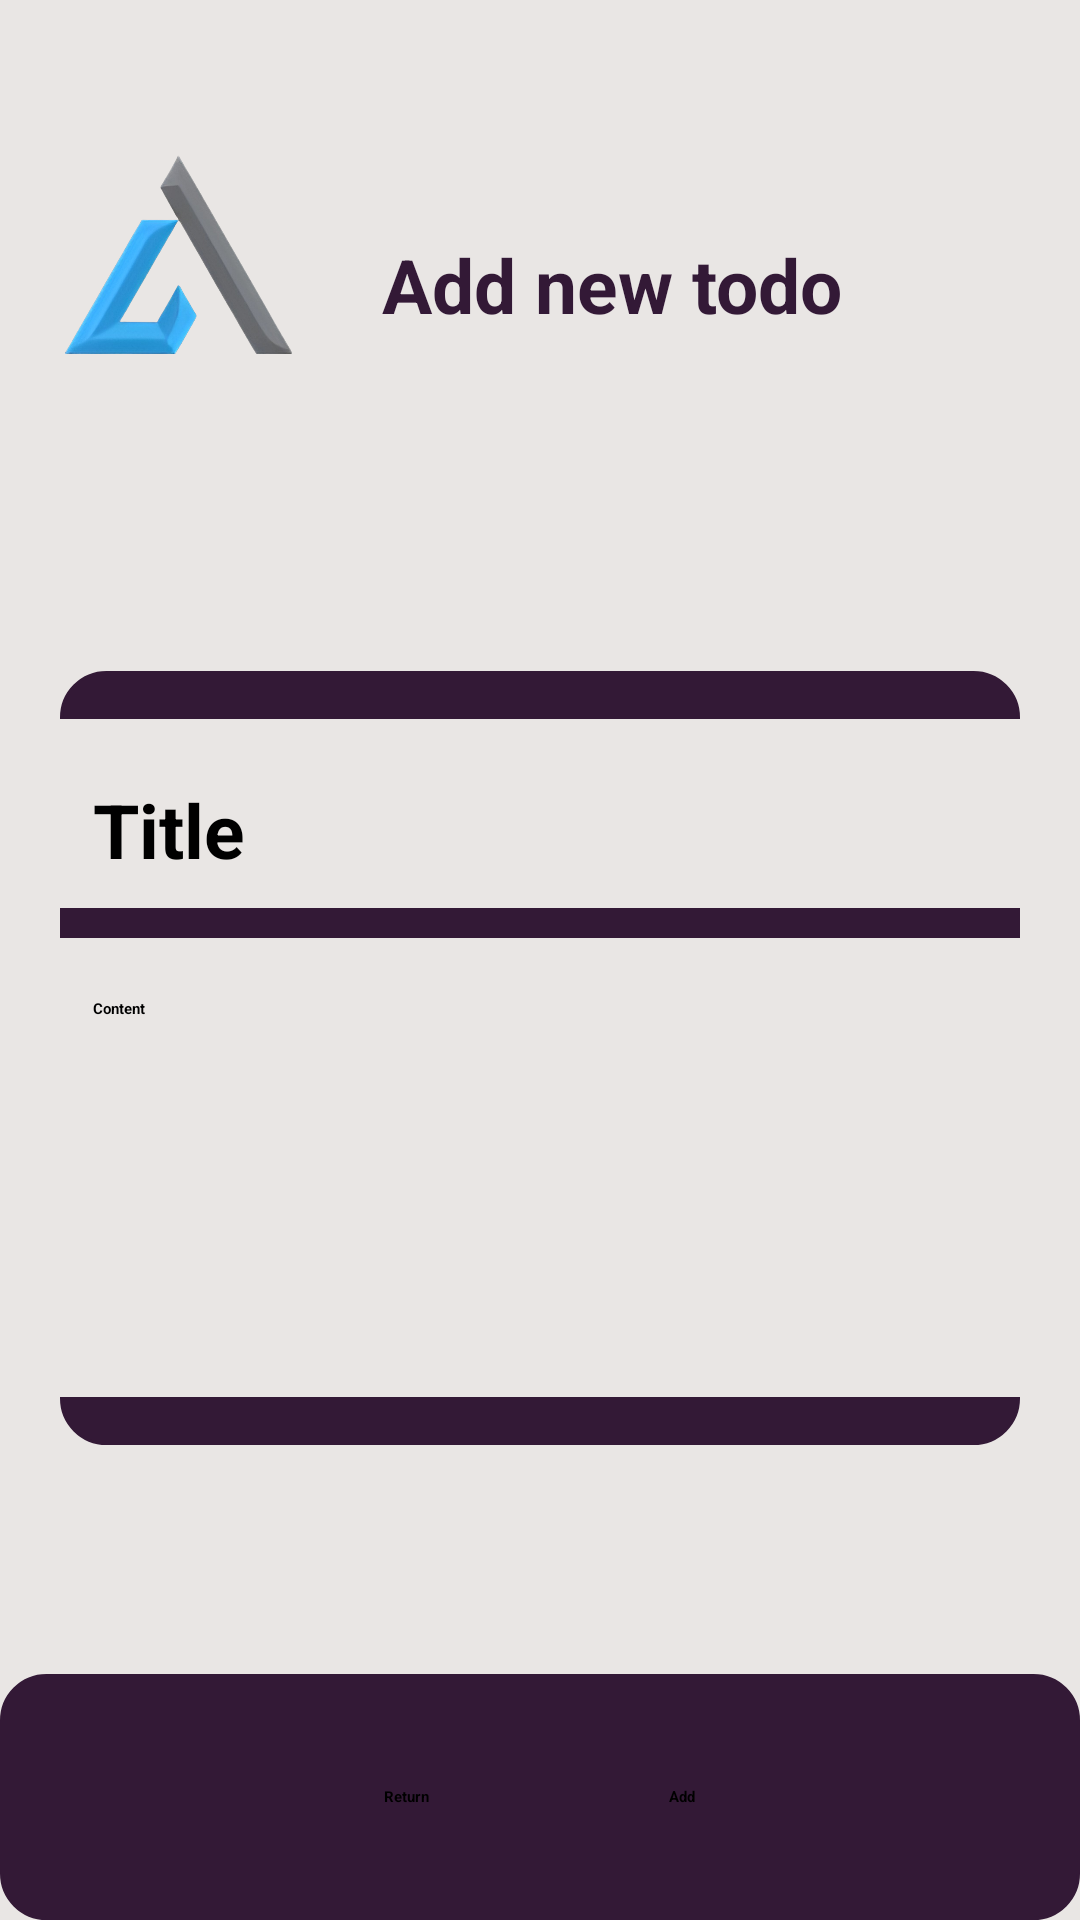

Produce the Android XML layout that renders to this screen, including the resource entries it uses.
<!-- AndroidManifest.xml: application theme Theme.AnimatedSplash.Mysplash -->
<!-- res/layout/fragment_add_new_todo.xml -->
<?xml version="1.0" encoding="utf-8"?>
<layout xmlns:tools="http://schemas.android.com/tools"
    xmlns:android="http://schemas.android.com/apk/res/android"
    xmlns:app="http://schemas.android.com/apk/res-auto">
<FrameLayout
    android:layout_width="match_parent"
    android:layout_height="match_parent"
    tools:context=".MainBageOP.AddNewTodo"

    >

    <androidx.constraintlayout.widget.ConstraintLayout
        android:layout_width="match_parent"
        android:layout_height="match_parent"
        android:background="#E9E6E4"

        >


        <androidx.constraintlayout.widget.ConstraintLayout
            android:id="@+id/constraintLayout3"
            android:layout_width="0dp"
            android:layout_height="wrap_content"
            android:layout_marginTop="92dp"
            android:background="@drawable/rounded_corner"
            android:backgroundTint="#331936"
            app:layout_constraintEnd_toStartOf="@+id/guideline_vertical_left"
            app:layout_constraintHorizontal_bias="0.0"
            app:layout_constraintStart_toStartOf="@+id/guideline_vertical_right"
            app:layout_constraintTop_toBottomOf="@+id/title">

            <EditText
                android:id="@+id/TitleInput"
                android:layout_width="336dp"
                android:layout_height="63dp"

                android:layout_marginTop="16dp"
                android:background="#E9E6E4"
                android:hint="Title"
                android:inputType="text"
                android:paddingStart="20dp"
                android:paddingTop="20dp"
                android:paddingBottom="10sp"
                android:scrollbars="vertical"
                android:textColor="#000000"
                android:textColorHint="#000000"
                android:textSize="25sp"
                android:textStyle="bold"
                app:layout_constraintEnd_toEndOf="parent"
                app:layout_constraintHorizontal_bias="0.592"
                app:layout_constraintStart_toStartOf="parent"
                app:layout_constraintTop_toTopOf="parent" />

            <EditText
                android:id="@+id/ContentInput"
                android:layout_width="336dp"
                android:layout_height="153dp"
                android:layout_marginTop="10dp"
                android:layout_marginBottom="16dp"
                android:background="#E9E6E4"
                android:hint="Content"
                android:inputType="textMultiLine"
                android:paddingStart="20dp"
                android:paddingTop="20dp"
                android:paddingBottom="20dp"
                android:scrollbars="vertical"
                android:textColor="#000000"
                android:textColorHint="#000000"
                android:textStyle="bold"
                app:layout_constraintBottom_toBottomOf="parent"
                app:layout_constraintEnd_toEndOf="@+id/TitleInput"
                app:layout_constraintStart_toStartOf="@+id/TitleInput"
                app:layout_constraintTop_toBottomOf="@+id/TitleInput" />


        </androidx.constraintlayout.widget.ConstraintLayout>

        <TextView
            android:id="@+id/title"
            android:layout_width="wrap_content"
            android:layout_height="wrap_content"
            android:layout_marginTop="28dp"
            android:paddingBottom="20dp"
            android:text="Add new todo"
            android:textColor="#331936"
            android:textSize="25sp"
            android:textStyle="bold"

            app:layout_constraintEnd_toEndOf="parent"
            app:layout_constraintHorizontal_bias="0.265"
            app:layout_constraintStart_toEndOf="@+id/logo"
            app:layout_constraintTop_toBottomOf="@id/guideline_horizontal_top" />

        <ImageView
            android:id="@+id/logo"
            android:layout_width="79dp"
            android:layout_height="68dp"
            android:src="@drawable/croped_logo_removebg_"
            app:layout_constraintStart_toEndOf="@id/guideline_vertical_right"
            app:layout_constraintTop_toBottomOf="@id/guideline_horizontal_top" />

        <androidx.constraintlayout.widget.Guideline
            android:id="@+id/guideline_vertical_right"
            android:layout_width="wrap_content"
            android:layout_height="wrap_content"
            android:orientation="vertical"
            app:layout_constraintGuide_begin="20dp"
            app:layout_constraintStart_toStartOf="parent" />

        <androidx.constraintlayout.widget.Guideline
            android:id="@+id/guideline_vertical_left"
            android:layout_width="wrap_content"
            android:layout_height="wrap_content"
            android:orientation="vertical"
            app:layout_constraintGuide_end="20dp"
            app:layout_constraintStart_toStartOf="parent" />

        <androidx.constraintlayout.widget.Guideline
            android:id="@+id/guideline_horizontal_top"
            android:layout_width="wrap_content"
            android:layout_height="wrap_content"
            android:orientation="horizontal"
            app:layout_constraintGuide_begin="50dp"
            app:layout_constraintStart_toStartOf="parent" />

        <androidx.constraintlayout.widget.Guideline
            android:id="@+id/guideline_horizontal_bottom"
            android:layout_width="wrap_content"
            android:layout_height="wrap_content"
            android:orientation="horizontal"
            app:layout_constraintGuide_end="20dp"
            app:layout_constraintStart_toStartOf="parent" />


        <LinearLayout
            android:id="@+id/bottomLayout"
            android:layout_width="0dp"
            android:layout_height="82dp"
            android:background="@drawable/rounded_corner"
            android:backgroundTint="#331936"
            android:gravity="center"

            app:layout_constraintBottom_toBottomOf="parent"
            app:layout_constraintEnd_toEndOf="parent"

            app:layout_constraintHorizontal_bias="0.488"
            app:layout_constraintStart_toStartOf="parent">

            <Button
                android:id="@+id/returnBack"
                android:layout_width="wrap_content"
                android:layout_height="wrap_content"
                android:layout_marginEnd="80dp"
                android:backgroundTint="#E9E6E4"
                android:drawableLeft="@drawable/baseline_keyboard_return_24"
                android:textColor="@color/black"
                android:textStyle="bold"
                android:text="Return" />

            <Button

                android:id="@+id/Add"
                android:layout_width="wrap_content"
                android:layout_height="wrap_content"
                android:backgroundTint="#E9E6E4"
                android:drawableLeft="@drawable/baseline_add_24"
                android:text="Add"
                android:textColor="@color/black"
                android:textStyle="bold"

                />


        </LinearLayout>


    </androidx.constraintlayout.widget.ConstraintLayout>

</FrameLayout>
</layout>
<!-- resources referenced by this layout -->
<resources>
  <!-- drawable croped_logo_removebg_: png bitmap (drawable, 132807 bytes) -->
  <!-- drawable rounded_corner (drawable) -->
  <?xml version="1.0" encoding="utf-8"?>
  <shape xmlns:android="http://schemas.android.com/apk/res/android"
      android:shape="rectangle">
  <corners android:radius="15dp"/>
      <stroke android:width="1dp" android:color="@color/black"/>
  
  
  </shape>
  <style name="Theme.AnimatedSplash.Mysplash" parent="Theme.SplashScreen">
  
          
          <item name="windowSplashScreenBackground">#1E1E1E</item>
  
          
          <item name="postSplashScreenTheme">@style/Theme.TodoApp</item>
  
          <item name="windowSplashScreenAnimatedIcon">@drawable/avd_anim</item>
  
          <item name="windowSplashScreenAnimationDuration">4500</item>
      </style>
  <style name="Theme.TodoApp" parent="Base.Theme.TodoApp" />
  <!-- drawable avd_anim: vector/xml drawable (drawable, 86052 chars, omitted) -->
  <style name="Base.Theme.TodoApp" parent="Theme.Material3.DayNight.NoActionBar">
          
          
  
      </style>
  <!-- not gathered from this repository: default colours our renderer supplied (Android Studio template values) -->
  <color name="black">#FF000000</color>
</resources>
